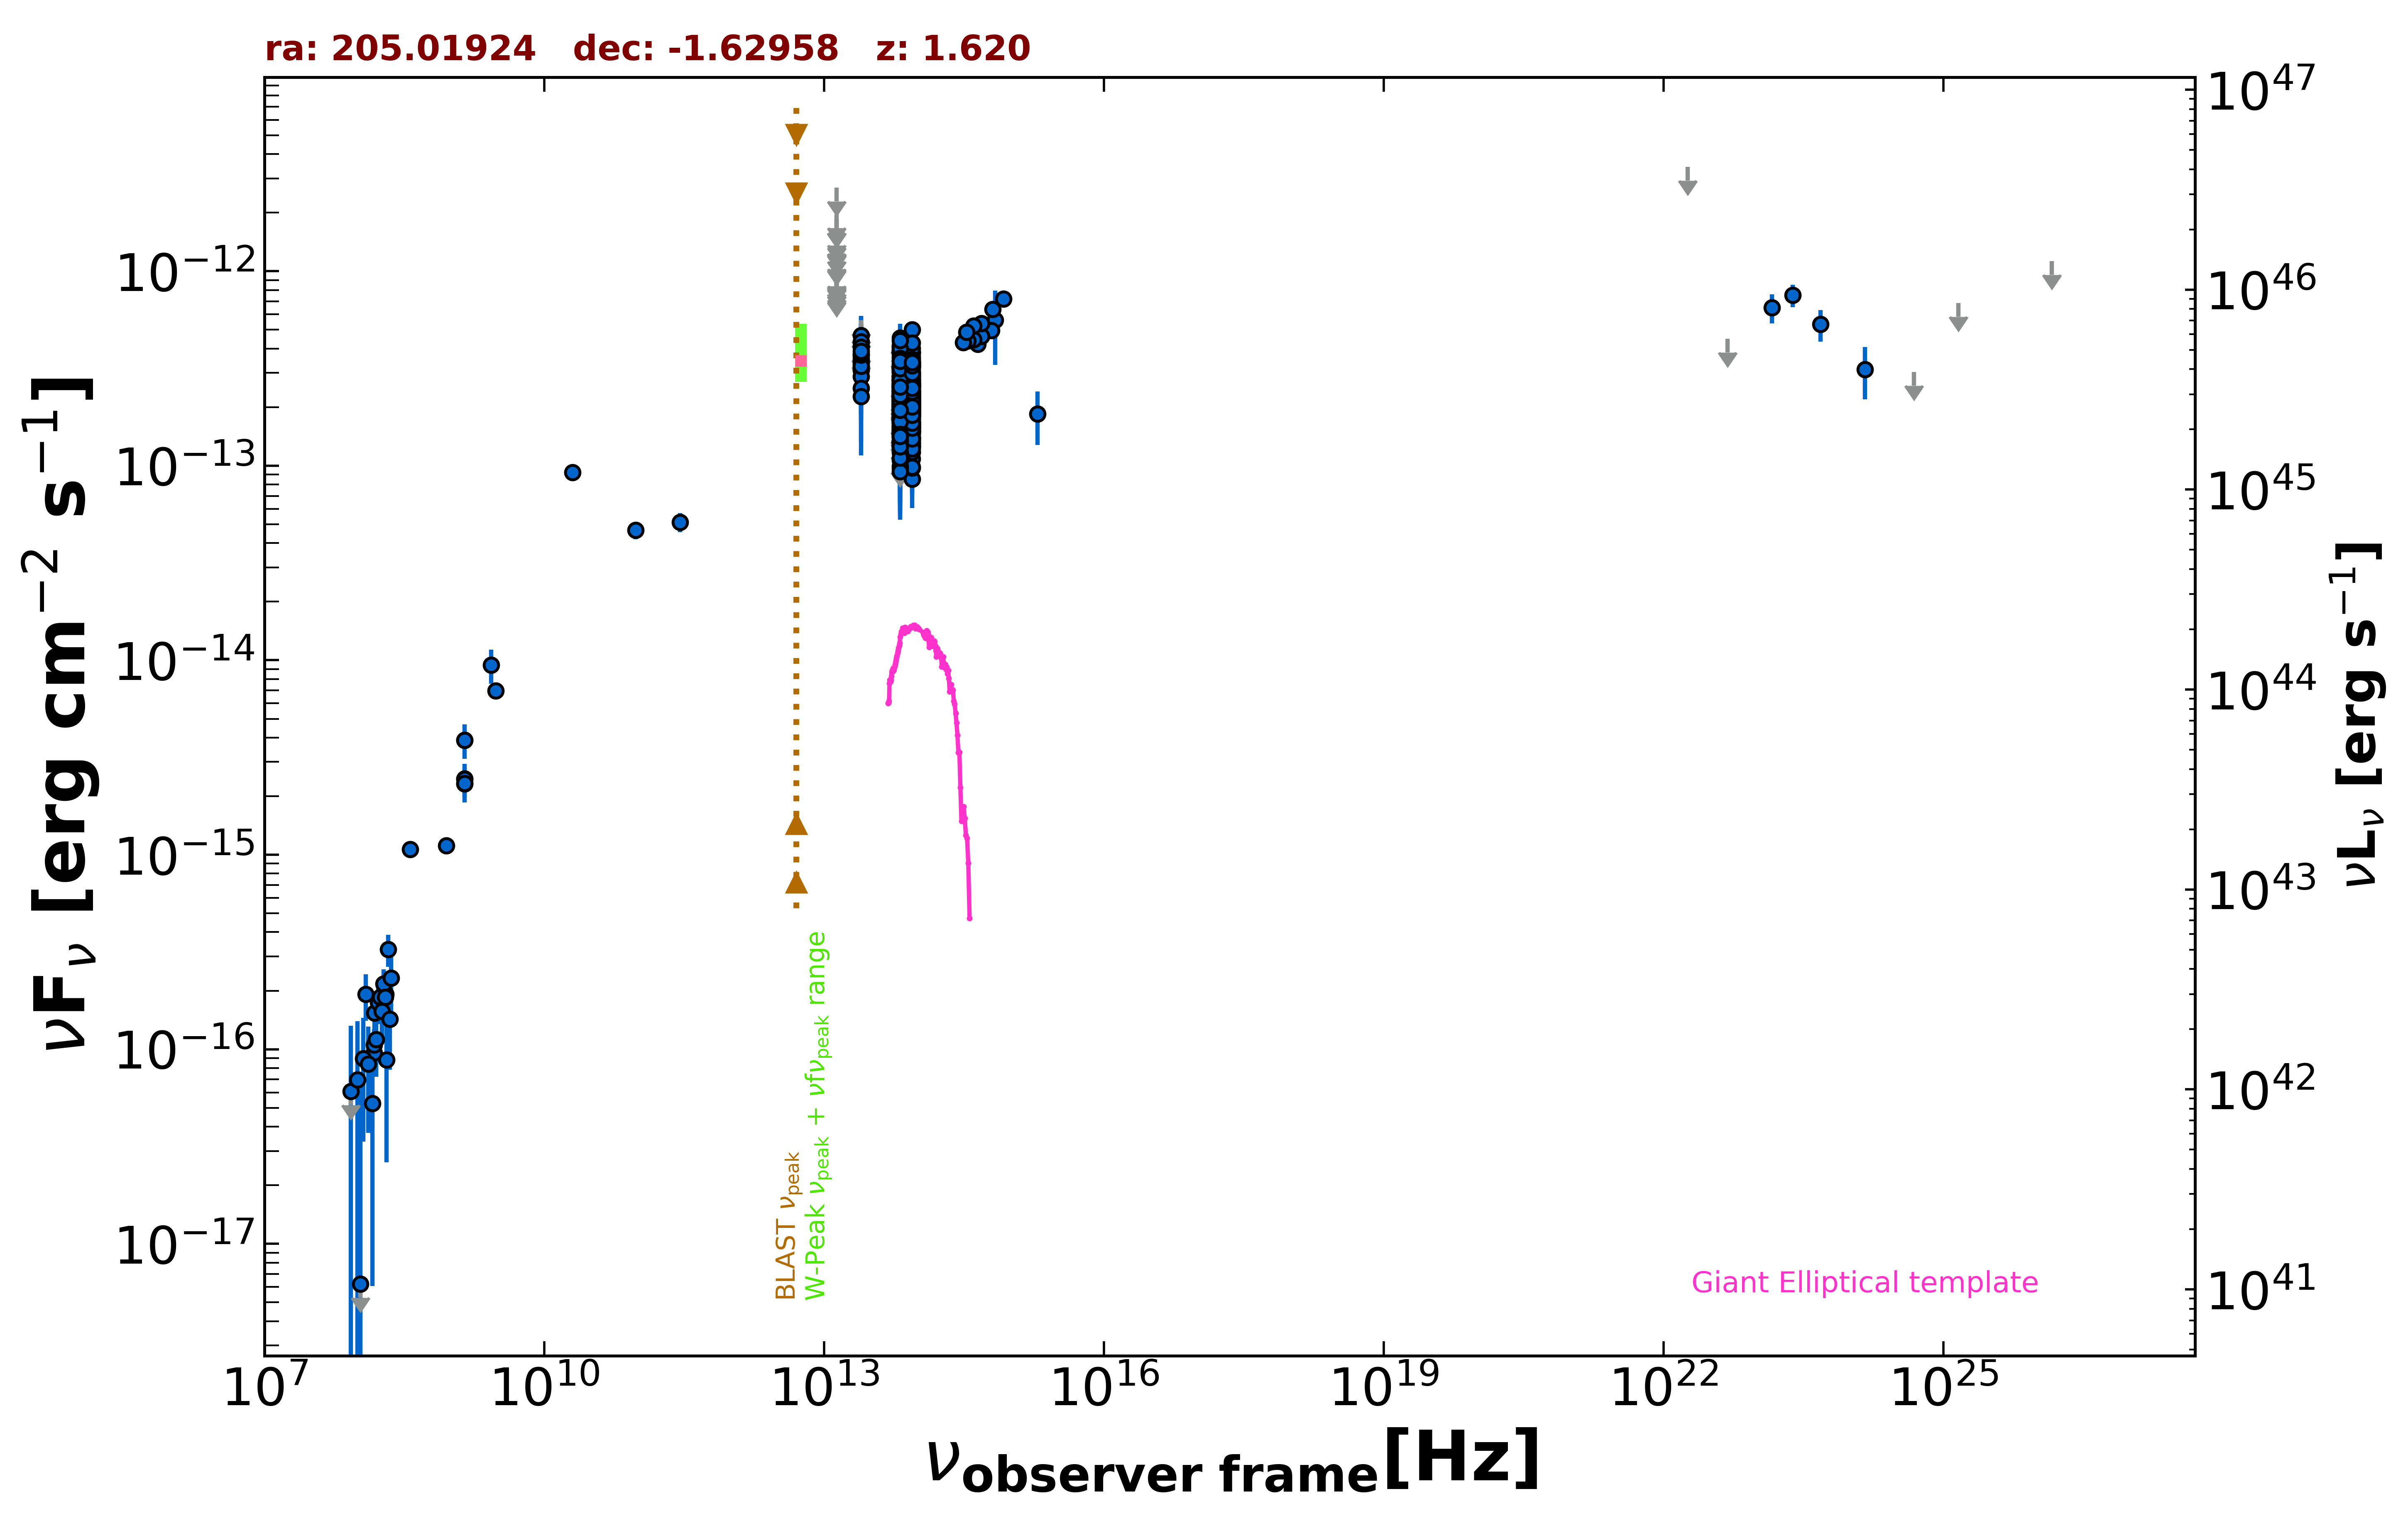

The table this chart was drawn from, first rows:
freq., flux, err_flux, MJD_start, MJD_end, flag, catalog, reference
1.400e+09, 2.318e-15, 2.000e-18, 55000, 55000, , FIRST, White et al. 1997  ApJ  475 479
1.400e+09, 2.456e-15, 7.450e-17, 55000, 55000, , NVSS, Condon et al. 1998  AJ  115  1693
8.870e+08, 1.117e-15, 8.250e-17, 55000, 55000, , RACS, Hale et al. 2021  PASA  38  e058
3.000e+09, 6.969e-15, 1.050e-17, 55000, 55000, , VLASSQL, Gordon et al. 2021  ApJS  255  30
1.500e+08, 9.585e-17, 1.065e-17, 55000, 55000, , TGSS150, Intema et al. 2017  A&A  598  A781
2.000e+10, 9.240e-14, 4.600e-15, 55000, 55000, , AT20G, Murphy et al. 2010  MNRAS  402  2403
1.400e+09, 3.892e-15, 0.000e+00, 55000, 55000, , NORTH20, White and Becker  1992  ApJS  79  331
3.650e+08, 1.066e-15, 0.000e+00, 55000, 55000, , NORTH20, White and Becker  1992  ApJS  79  331
2.850e+11, 5.130e-14, 5.700e-15, 57073, 57073, , ALMA, Bonato et al. 2019  MNRAS  485  1188
9.506e+10, 4.658e-14, 4.750e-15, 57073, 57073, , ALMA, Bonato et al. 2019  MNRAS  485  1188
8.817e+13, 1.840e-13, 2.450e-15, 55000, 55000, , UNWISE, Schlafly et al. 2019  ApJS  240  30
6.517e+13, 2.013e-13, 3.600e-15, 55000, 55000, , UNWISE, Schlafly et al. 2019  ApJS  240  30
8.817e+13, 2.946e-13, 8.400e-15, 55000, 55000, , WISE, Wright et al. 2010  AJ  140  1868
6.517e+13, 2.774e-13, 1.025e-14, 55000, 55000, , WISE, Wright et al. 2010  AJ  140  1868
2.498e+13, 3.093e-13, 3.395e-14, 55000, 55000, , WISE, Wright et al. 2010  AJ  140  1868
1.363e+13, 3.865e-13, 1.245e-13, 55000, 55000, , WISE, Wright et al. 2010  AJ  140  1868
8.817e+13, 1.621e-13, 2.835e-14, 56673, 56673, , NEOWISE, Mainzer et al. 2014  ApJ  792  30
6.517e+13, 1.674e-13, 3.940e-14, 56673, 56673, , NEOWISE, Mainzer et al. 2014  ApJ  792  30
8.817e+13, 8.552e-14, 2.492e-14, 56673, 56673, , NEOWISE, Mainzer et al. 2014  ApJ  792  30
6.517e+13, 1.817e-13, 4.945e-14, 56673, 56673, , NEOWISE, Mainzer et al. 2014  ApJ  792  30
8.817e+13, 1.864e-13, 2.460e-14, 56673, 56673, , NEOWISE, Mainzer et al. 2014  ApJ  792  30
6.517e+13, 2.151e-13, 3.905e-14, 56673, 56673, , NEOWISE, Mainzer et al. 2014  ApJ  792  30
8.817e+13, 1.686e-13, 2.555e-14, 56673, 56673, , NEOWISE, Mainzer et al. 2014  ApJ  792  30
6.517e+13, 2.125e-13, 4.195e-14, 56673, 56673, , NEOWISE, Mainzer et al. 2014  ApJ  792  30
8.817e+13, 1.538e-13, 2.490e-14, 56672, 56672, , NEOWISE, Mainzer et al. 2014  ApJ  792  30
6.517e+13, 1.462e-13, 3.995e-14, 56672, 56672, , NEOWISE, Mainzer et al. 2014  ApJ  792  30
8.817e+13, 1.274e-13, 2.795e-14, 56673, 56673, , NEOWISE, Mainzer et al. 2014  ApJ  792  30
6.517e+13, 2.211e-13, 4.430e-14, 56673, 56673, , NEOWISE, Mainzer et al. 2014  ApJ  792  30
8.817e+13, 1.456e-13, 2.605e-14, 56673, 56673, , NEOWISE, Mainzer et al. 2014  ApJ  792  30
6.517e+13, 1.499e-13, 3.880e-14, 56673, 56673, , NEOWISE, Mainzer et al. 2014  ApJ  792  30
8.817e+13, 1.245e-13, 3.225e-14, 56673, 56673, , NEOWISE, Mainzer et al. 2014  ApJ  792  30
6.517e+13, 2.123e-13, 5.900e-14, 56673, 56673, , NEOWISE, Mainzer et al. 2014  ApJ  792  30
8.817e+13, 1.886e-13, 2.525e-14, 56673, 56673, , NEOWISE, Mainzer et al. 2014  ApJ  792  30
6.517e+13, 1.400e-13, 4.185e-14, 56673, 56673, , NEOWISE, Mainzer et al. 2014  ApJ  792  30
8.817e+13, 1.177e-13, 3.114e-14, 56673, 56673, , NEOWISE, Mainzer et al. 2014  ApJ  792  30
6.517e+13, 1.445e-13, 0.000e+00, 56673, 56673, UL, NEOWISE, Mainzer et al. 2014  ApJ  792  30
8.817e+13, 1.347e-13, 2.520e-14, 56673, 56673, , NEOWISE, Mainzer et al. 2014  ApJ  792  30
6.517e+13, 1.461e-13, 4.005e-14, 56673, 56673, , NEOWISE, Mainzer et al. 2014  ApJ  792  30
8.817e+13, 1.649e-13, 2.930e-14, 56673, 56673, , NEOWISE, Mainzer et al. 2014  ApJ  792  30
6.517e+13, 1.464e-13, 3.720e-14, 56673, 56673, , NEOWISE, Mainzer et al. 2014  ApJ  792  30
8.817e+13, 1.267e-13, 2.510e-14, 56673, 56673, , NEOWISE, Mainzer et al. 2014  ApJ  792  30
6.517e+13, 1.331e-13, 3.954e-14, 56673, 56673, , NEOWISE, Mainzer et al. 2014  ApJ  792  30
8.817e+13, 1.404e-13, 2.495e-14, 57040, 57040, , NEOWISE, Mainzer et al. 2014  ApJ  792  30
6.517e+13, 1.853e-13, 3.830e-14, 57040, 57040, , NEOWISE, Mainzer et al. 2014  ApJ  792  30
8.817e+13, 1.086e-13, 2.277e-14, 57040, 57040, , NEOWISE, Mainzer et al. 2014  ApJ  792  30
6.517e+13, 1.306e-13, 4.678e-14, 57040, 57040, , NEOWISE, Mainzer et al. 2014  ApJ  792  30
8.817e+13, 1.490e-13, 2.385e-14, 57931, 57931, , NEOWISE, Mainzer et al. 2014  ApJ  792  30
6.517e+13, 2.659e-13, 5.975e-14, 57931, 57931, , NEOWISE, Mainzer et al. 2014  ApJ  792  30
8.817e+13, 2.285e-13, 3.015e-14, 57931, 57931, , NEOWISE, Mainzer et al. 2014  ApJ  792  30
6.517e+13, 2.467e-13, 3.970e-14, 57931, 57931, , NEOWISE, Mainzer et al. 2014  ApJ  792  30
8.817e+13, 2.158e-13, 2.630e-14, 57931, 57931, , NEOWISE, Mainzer et al. 2014  ApJ  792  30
6.517e+13, 1.786e-13, 5.085e-14, 57931, 57931, , NEOWISE, Mainzer et al. 2014  ApJ  792  30
8.817e+13, 1.810e-13, 2.455e-14, 57931, 57931, , NEOWISE, Mainzer et al. 2014  ApJ  792  30
6.517e+13, 2.753e-13, 5.510e-14, 57931, 57931, , NEOWISE, Mainzer et al. 2014  ApJ  792  30
8.817e+13, 4.999e-13, 4.380e-14, 58658, 58658, , NEOWISE, Mainzer et al. 2014  ApJ  792  30
6.517e+13, 2.776e-13, 5.585e-14, 58658, 58658, , NEOWISE, Mainzer et al. 2014  ApJ  792  30
8.817e+13, 3.370e-13, 3.140e-14, 58658, 58658, , NEOWISE, Mainzer et al. 2014  ApJ  792  30
6.517e+13, 2.779e-13, 3.670e-14, 58658, 58658, , NEOWISE, Mainzer et al. 2014  ApJ  792  30
8.817e+13, 2.231e-13, 2.825e-14, 57930, 57930, , NEOWISE, Mainzer et al. 2014  ApJ  792  30
6.517e+13, 1.796e-13, 4.615e-14, 57930, 57930, , NEOWISE, Mainzer et al. 2014  ApJ  792  30
... 535 more rows
